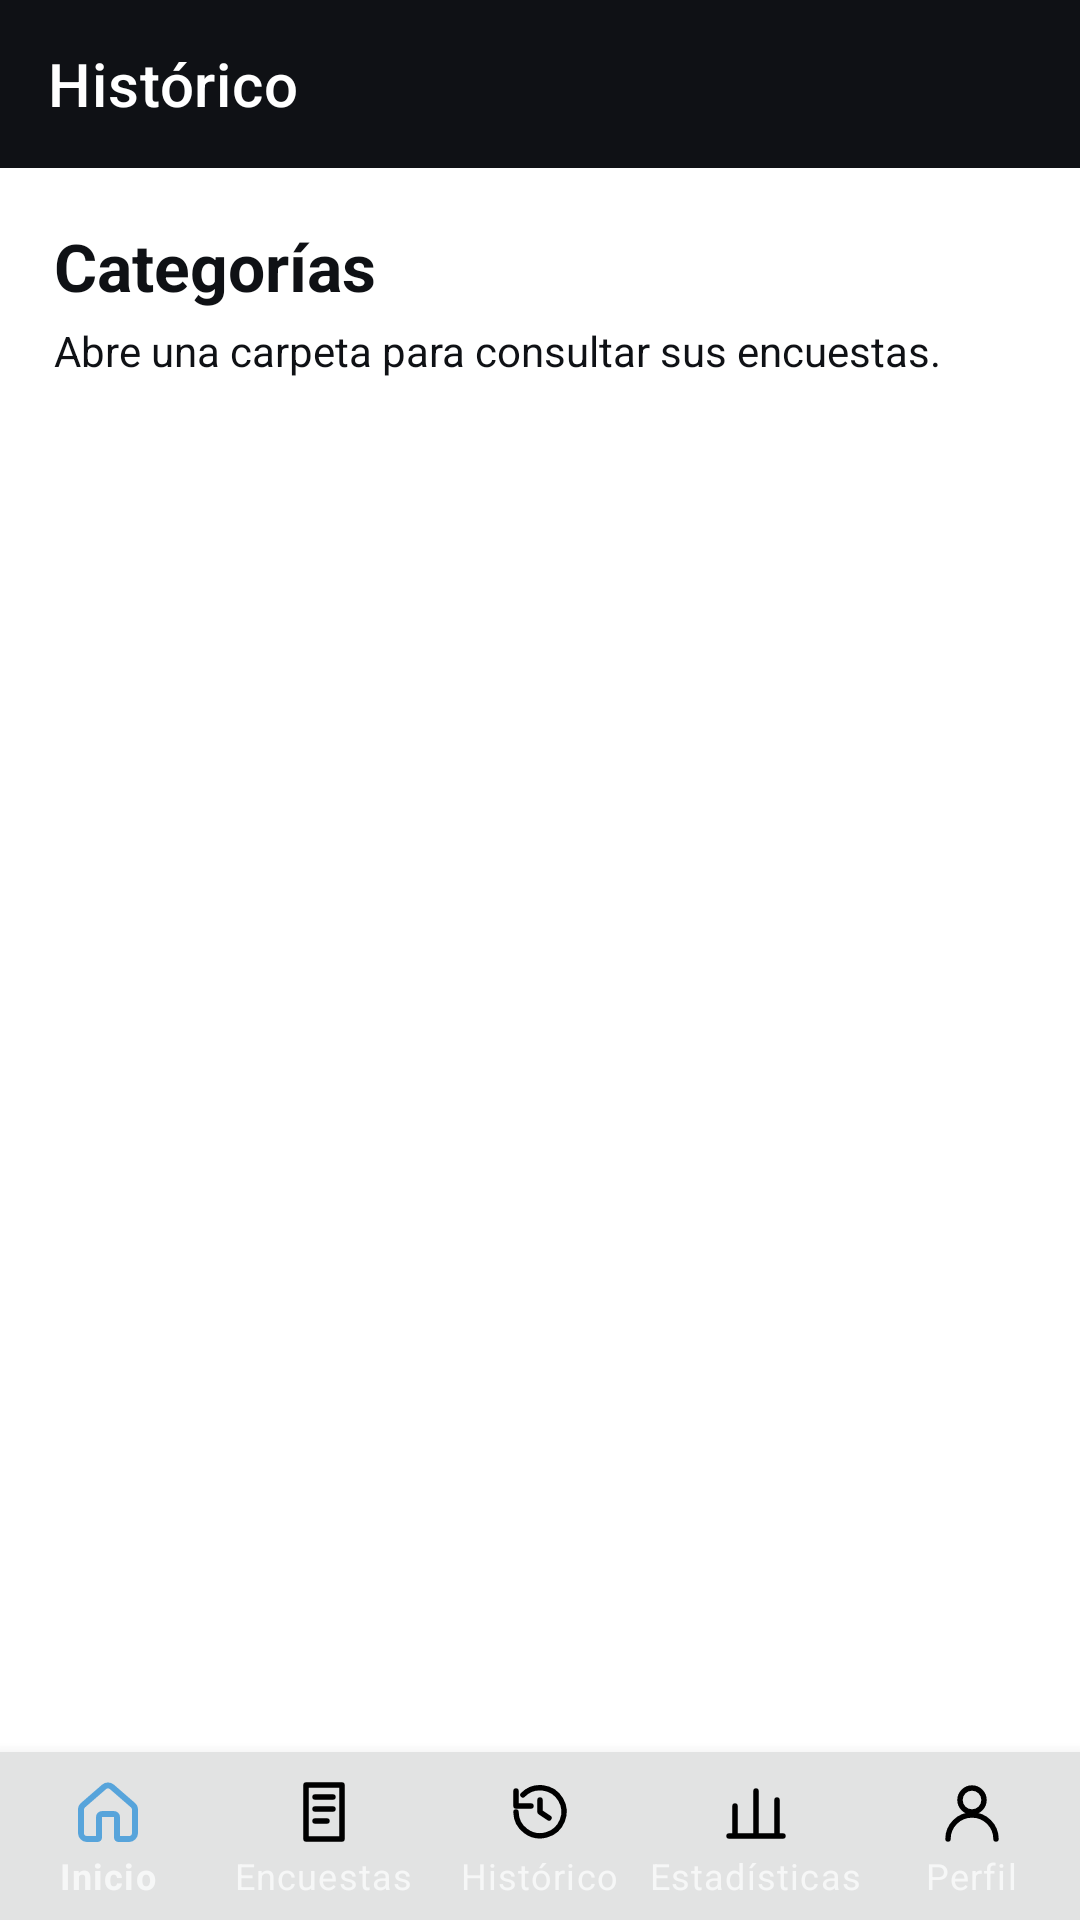

Reconstruct the res/layout file that produces this screen, plus the resources it refers to.
<!-- AndroidManifest.xml: application theme Theme.App_Encuestas -->
<!-- res/layout/activity_survey_history.xml -->
<?xml version="1.0" encoding="utf-8"?>
<LinearLayout xmlns:android="http://schemas.android.com/apk/res/android"
    xmlns:app="http://schemas.android.com/apk/res-auto"
    android:id="@+id/historyRoot"
    android:layout_width="match_parent"
    android:layout_height="match_parent"
    android:background="@color/white"
    android:orientation="vertical">

    <com.google.android.material.appbar.MaterialToolbar
        android:id="@+id/historyToolbar"
        android:layout_width="match_parent"
        android:layout_height="?attr/actionBarSize"
        android:background="@color/black"
        app:popupTheme="@style/App.ToolbarPopup"
        app:title="Histórico"
        app:titleTextColor="@color/white" />

    <TextView
        android:layout_width="match_parent"
        android:layout_height="wrap_content"
        android:paddingStart="18dp"
        android:paddingTop="18dp"
        android:paddingEnd="18dp"
        android:text="Categorías"
        android:textColor="@color/black"
        android:textSize="22sp"
        android:textStyle="bold" />

    <TextView
        android:layout_width="match_parent"
        android:layout_height="wrap_content"
        android:paddingStart="18dp"
        android:paddingTop="4dp"
        android:paddingEnd="18dp"
        android:paddingBottom="8dp"
        android:text="Abre una carpeta para consultar sus encuestas."
        android:textColor="@color/text_gray"
        android:textSize="14sp" />

    <androidx.recyclerview.widget.RecyclerView
        android:id="@+id/historyCategories"
        android:layout_width="match_parent"
        android:layout_height="0dp"
        android:layout_weight="1"
        android:clipToPadding="false"
        android:paddingStart="10dp"
        android:paddingTop="6dp"
        android:paddingEnd="10dp"
        android:paddingBottom="12dp" />

    <com.google.android.material.bottomnavigation.BottomNavigationView
        android:id="@+id/bottomNavigation"
        android:layout_width="match_parent"
        android:layout_height="wrap_content"
        android:background="@color/white"
        android:elevation="8dp"
        app:itemIconTint="@color/navigation_item_color"
        app:itemTextColor="@color/navigation_item_color"
        app:labelVisibilityMode="labeled"
        app:menu="@menu/bottom_navigation_menu" />
</LinearLayout>
<!-- resources referenced by this layout -->
<resources>
  <color name="black">#FF0F1115</color>
  <color name="text_gray">#0F1115</color>
  <color name="white">#FFFFFFFF</color>
  <style name="App.ToolbarPopup" parent="ThemeOverlay.MaterialComponents">
          <item name="colorSurface">@color/white</item>
          <item name="colorOnSurface">@color/black</item>
          <item name="android:colorAccent">@color/primary_blue</item>
          <item name="android:textColorPrimary">@color/black</item>
          <item name="android:windowBackground">@color/white</item>
      </style>
  <style name="Theme.App_Encuestas" parent="Theme.MaterialComponents.NoActionBar">
          <item name="colorPrimary">@color/black</item>
          <item name="colorOnPrimary">@color/white</item>
          <item name="colorSecondary">@color/primary_blue</item>
          <item name="colorOnSecondary">@color/white</item>
          <item name="colorSurface">@color/white</item>
          <item name="colorOnSurface">@color/black</item>
          <item name="android:windowBackground">@color/white</item>
          <item name="android:windowFullscreen">true</item>
          <item name="android:statusBarColor">@color/black</item>
          <item name="android:navigationBarColor">@color/white</item>
      </style>
  <color name="primary_blue">#57A4DB</color>
</resources>
